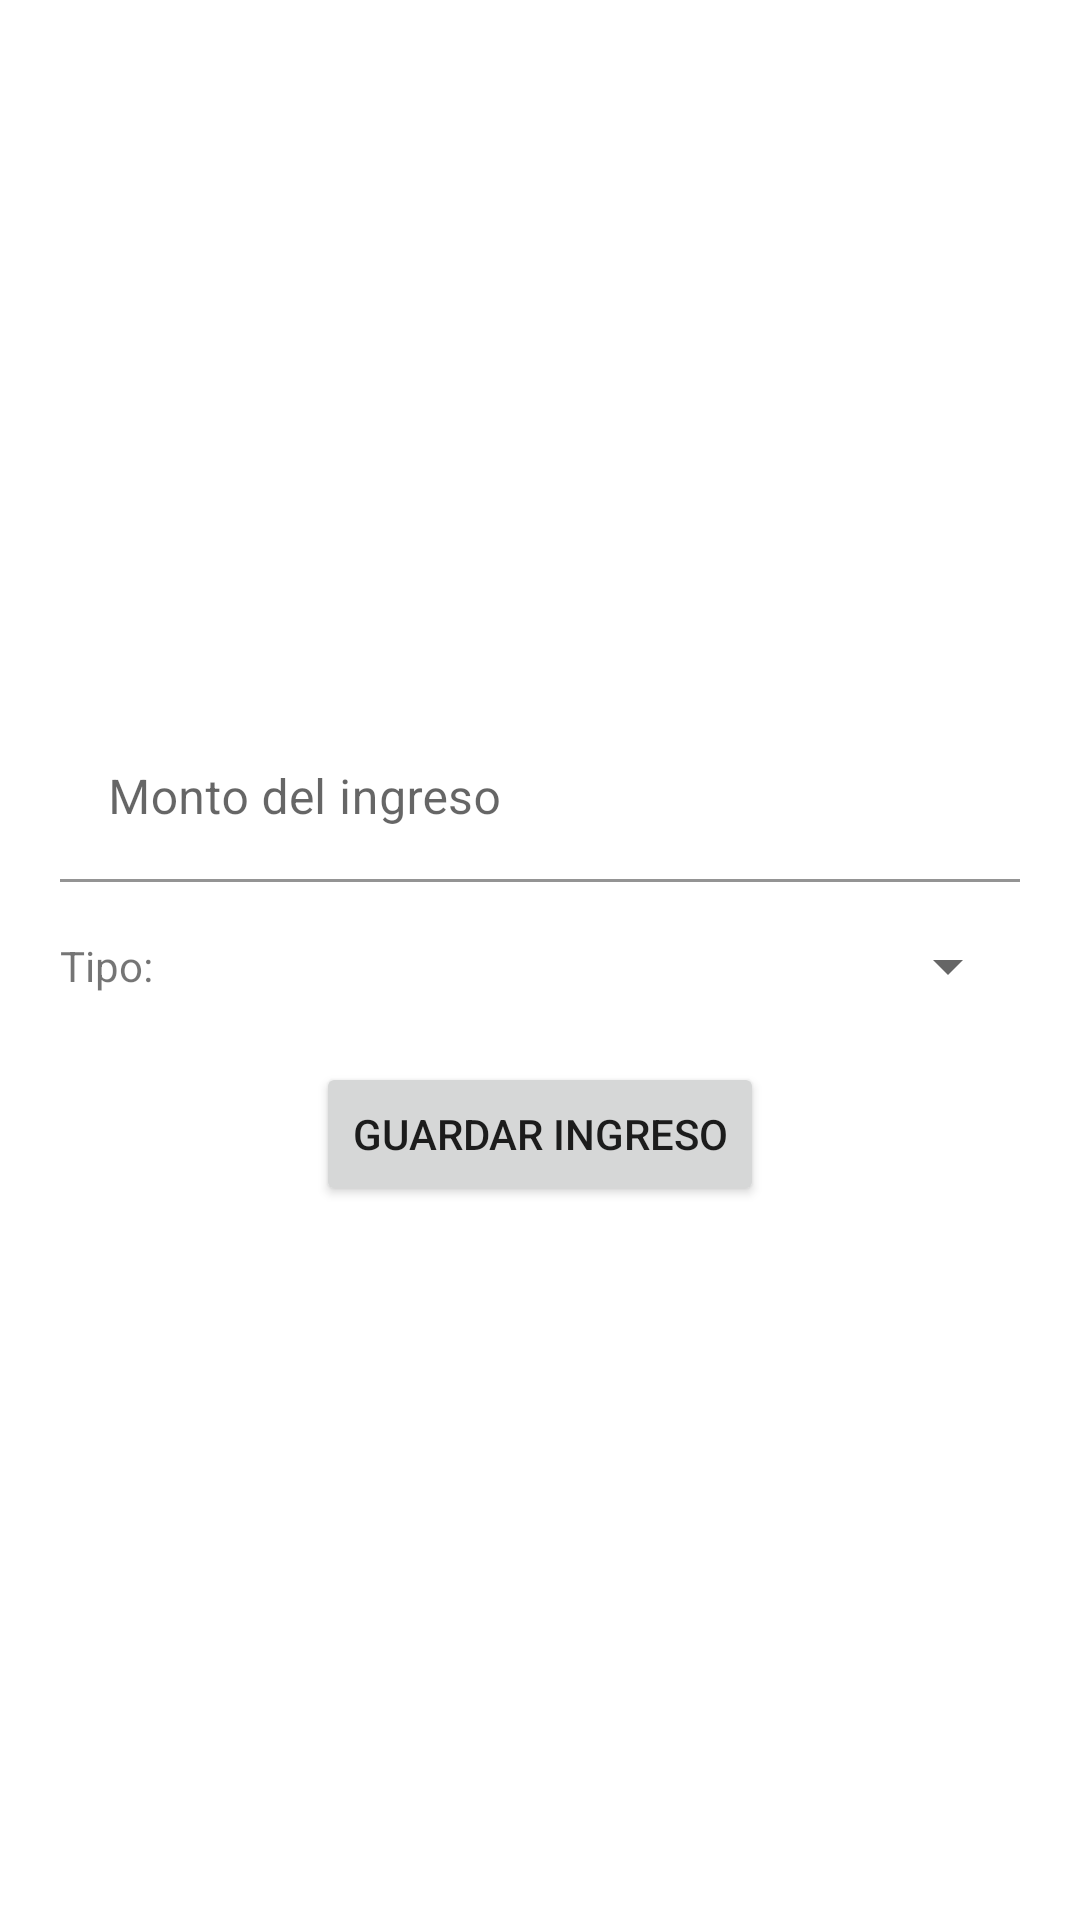

Produce the Android XML layout that renders to this screen, including the resource entries it uses.
<!-- AndroidManifest.xml: application theme Theme.Finanzas -->
<!-- res/layout/income_fragment.xml -->
<?xml version="1.0" encoding="utf-8"?>
<androidx.constraintlayout.widget.ConstraintLayout xmlns:android="http://schemas.android.com/apk/res/android"
    xmlns:app="http://schemas.android.com/apk/res-auto"
    xmlns:tools="http://schemas.android.com/tools"
    android:layout_width="match_parent"
    android:layout_height="match_parent"
    android:padding="20dp">

    <com.google.android.material.textfield.TextInputLayout
        android:id="@+id/textInputLayout"
        android:layout_width="0dp"
        android:layout_height="wrap_content"
        android:layout_marginBottom="16dp"
        app:layout_constraintBottom_toTopOf="@+id/income_categories_spinner"
        app:layout_constraintEnd_toEndOf="parent"
        app:layout_constraintStart_toStartOf="parent"
        app:layout_constraintTop_toTopOf="parent"
        app:layout_constraintVertical_chainStyle="packed">

        <com.google.android.material.textfield.TextInputEditText
            android:layout_width="match_parent"
            android:layout_height="wrap_content"
            android:background="#00000000"
            android:hint="@string/hint_income"
            android:inputType="numberDecimal" />
    </com.google.android.material.textfield.TextInputLayout>

    <Spinner
        android:id="@+id/income_categories_spinner"
        android:layout_width="0dp"
        android:layout_height="wrap_content"
        android:layout_marginBottom="20dp"
        android:spinnerMode="dropdown"
        app:layout_constraintBottom_toTopOf="@+id/save_income"
        app:layout_constraintEnd_toEndOf="parent"
        app:layout_constraintStart_toEndOf="@+id/textView2"
        app:layout_constraintTop_toBottomOf="@+id/textInputLayout" />

    <Button
        android:id="@+id/save_income"
        android:layout_width="wrap_content"
        android:layout_height="wrap_content"
        android:text="@string/button_save_income"
        app:layout_constraintBottom_toBottomOf="parent"
        app:layout_constraintEnd_toEndOf="parent"
        app:layout_constraintHorizontal_bias="0.5"
        app:layout_constraintStart_toStartOf="parent"
        app:layout_constraintTop_toBottomOf="@+id/income_categories_spinner" />

    <TextView
        android:id="@+id/textView2"
        android:layout_width="wrap_content"
        android:layout_height="wrap_content"
        android:text="@string/text_income_category"
        android:layout_marginEnd="4dp"
        app:layout_constraintBottom_toBottomOf="@+id/income_categories_spinner"
        app:layout_constraintStart_toStartOf="parent"
        app:layout_constraintTop_toTopOf="@+id/income_categories_spinner" />

</androidx.constraintlayout.widget.ConstraintLayout>
<!-- resources referenced by this layout -->
<resources>
  <string name="button_save_income">Guardar Ingreso</string>
  <string name="hint_income">Monto del ingreso</string>
  <string name="text_income_category">Tipo: </string>
  <style name="Theme.Finanzas" parent="Theme.MaterialComponents.DayNight.DarkActionBar">
          
          <item name="colorPrimary">@color/purple_500</item>
          <item name="colorPrimaryVariant">@color/purple_700</item>
          <item name="colorOnPrimary">@color/white</item>
          
          <item name="colorSecondary">@color/teal_200</item>
          <item name="colorSecondaryVariant">@color/teal_700</item>
          <item name="colorOnSecondary">@color/black</item>
          
          <item name="android:statusBarColor" tools:targetApi="l">?attr/colorPrimaryVariant</item>
          
      </style>
  <color name="purple_500">#FF6200EE</color>
  <color name="purple_700">#FF3700B3</color>
  <color name="white">#FFFFFFFF</color>
  <color name="teal_200">#FF03DAC5</color>
  <color name="teal_700">#FF018786</color>
  <color name="black">#FF000000</color>
</resources>
